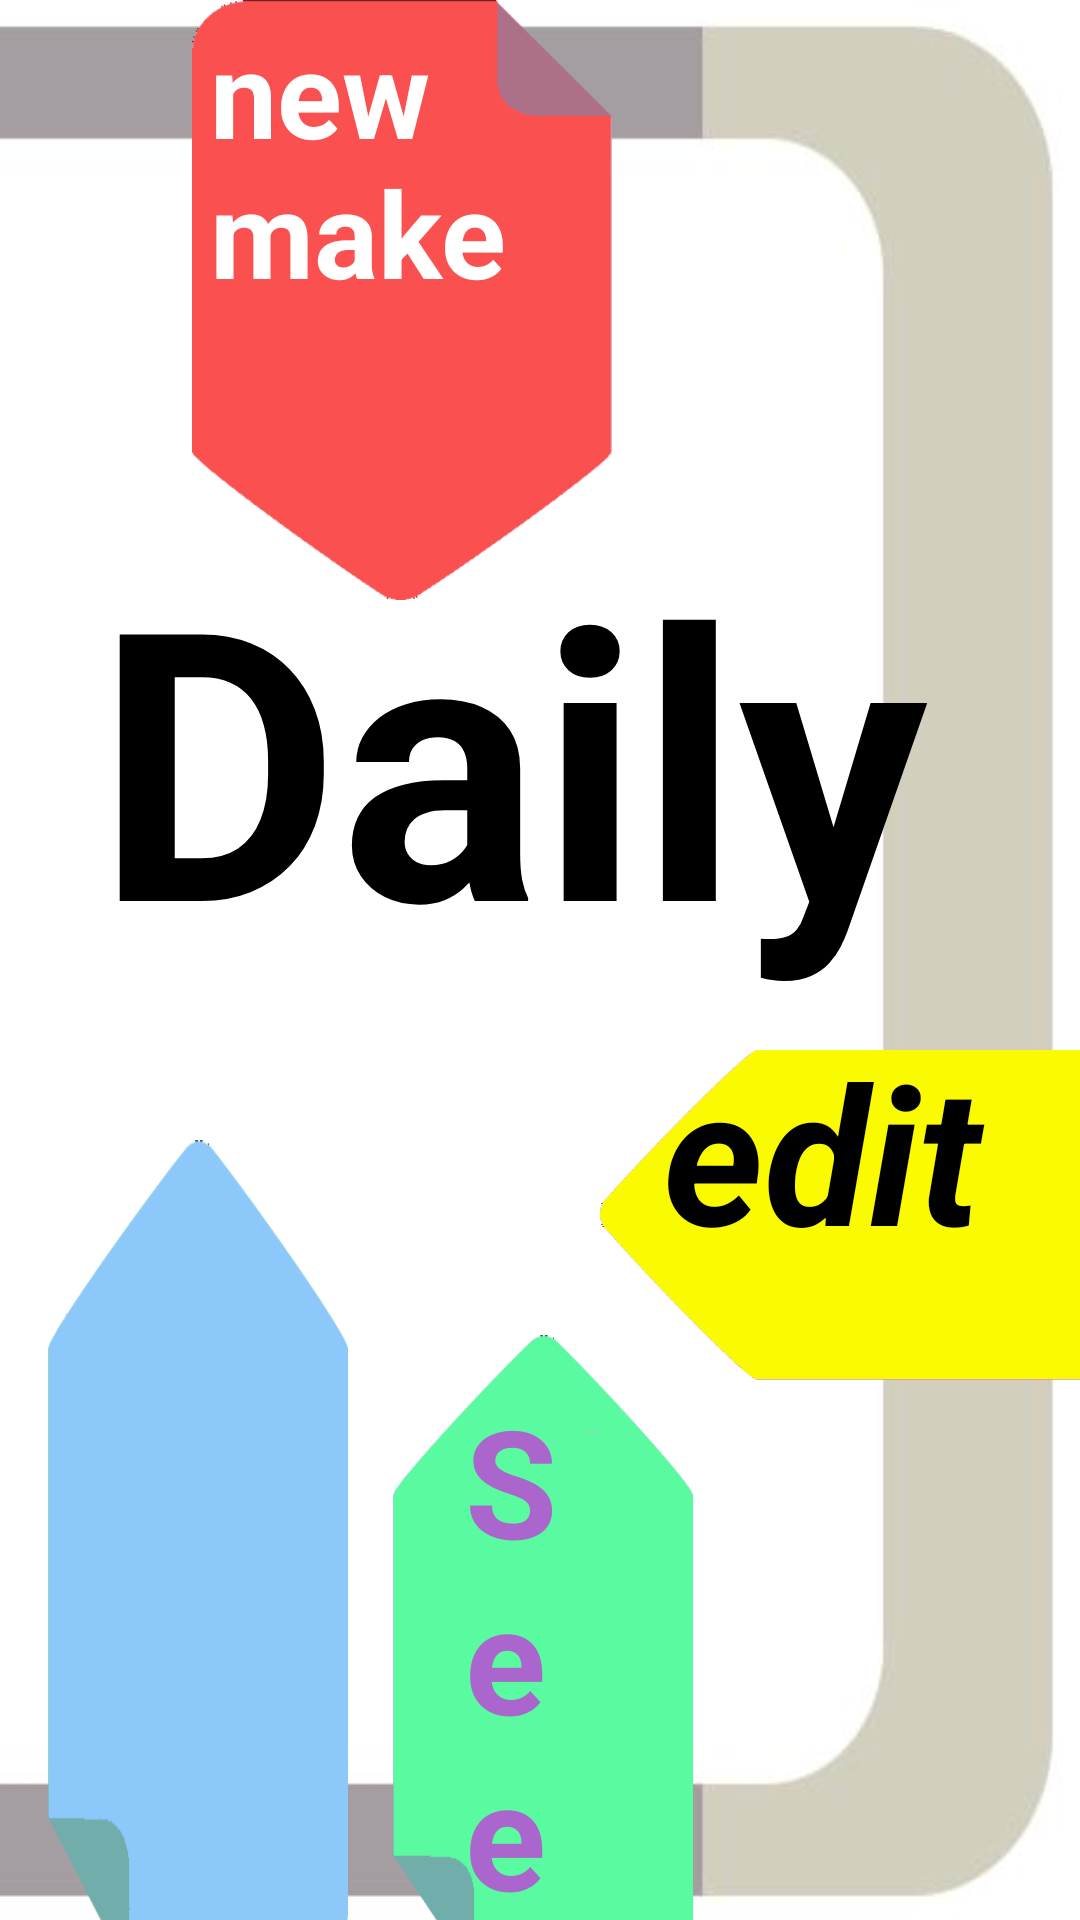

Android layout source for this screen:
<!-- AndroidManifest.xml: activity theme AppThemeNoActionBar -->
<!-- res/layout/activity_start.xml -->
<?xml version="1.0" encoding="utf-8"?>
<RelativeLayout xmlns:android="http://schemas.android.com/apk/res/android"
    xmlns:app="http://schemas.android.com/apk/res-auto"
    xmlns:tools="http://schemas.android.com/tools"
    android:id="@+id/relative"
    android:layout_width="match_parent"
    android:layout_height="match_parent"
    android:background="#ffffff"
    android:hapticFeedbackEnabled="false"
    tools:context="com.nldsk.mjknp.daily.StartActivity">

    <FrameLayout
        android:layout_width="match_parent"
        android:layout_height="match_parent"
        android:background="@drawable/motoview">

        <ImageView
            android:id="@+id/makeMoto"
            android:layout_width="140dp"
            android:layout_height="200dp"
            android:layout_marginLeft="64dp"
            android:background="@drawable/red" />

        <Button
            android:id="@+id/makeButton"
            android:layout_width="125dp"
            android:layout_height="160dp"
            android:layout_alignParentLeft="false"
            android:layout_alignParentStart="false"
            android:layout_alignParentTop="false"
            android:layout_marginLeft="70dp"
            android:layout_marginTop="4dp"
            android:background="@android:color/transparent"
            android:onClick="make"
            android:text="new make"
            android:textColor="#ffffff"
            android:textSize="40sp"
            android:textStyle="bold"
            android:visibility="visible" />

        <ImageView
            android:id="@+id/editMoto"
            android:layout_width="212dp"
            android:layout_height="110dp"
            android:layout_marginLeft="200dp"
            android:layout_marginTop="350dp"
            android:background="@drawable/yellow" />

        <Button
            android:id="@+id/editButton"
            android:layout_width="200dp"
            android:layout_height="116dp"
            android:layout_alignParentEnd="false"
            android:layout_alignParentRight="false"
            android:layout_marginLeft="221dp"
            android:layout_marginTop="341dp"
            android:background="@android:color/transparent"
            android:onClick="edit"
            android:text="edit"
            android:textSize="64sp"
            android:textStyle="bold|italic"
            android:visibility="visible" />

        <ImageView
            android:id="@+id/seeMoto"
            android:layout_width="100dp"
            android:layout_height="215dp"
            android:layout_marginLeft="131dp"
            android:layout_marginTop="445dp"
            android:background="@drawable/green" />

        <Button
            android:id="@+id/seeButton"
            android:layout_width="50dp"
            android:layout_height="175dp"
            android:layout_alignParentBottom="false"
            android:layout_marginLeft="155dp"
            android:layout_marginTop="460dp"
            android:background="@android:color/transparent"
            android:onClick="see"
            android:text="See"
            android:textColor="@android:color/holo_purple"
            android:textSize="50sp"
            android:textStyle="normal|bold"
            android:visibility="visible" />

        <ImageView
            android:id="@+id/settingMoto"
            android:layout_width="100dp"
            android:layout_height="280dp"
            android:layout_marginLeft="16dp"
            android:layout_marginTop="380dp"
            android:background="@drawable/blue" />

        <Button
            android:id="@+id/settingButton"
            android:layout_width="80dp"
            android:layout_height="250dp"
            android:layout_alignParentLeft="false"
            android:layout_alignParentStart="false"
            android:layout_marginLeft="25dp"
            android:layout_marginTop="400dp"
            android:background="@android:color/transparent"
            android:onClick="setting"
            android:text="setting"
            android:textColor="@color/common_action_bar_splitter"
            android:textSize="50sp"
            android:textStyle="normal" />

        <TextView
            android:id="@+id/textView"
            android:layout_width="300dp"
            android:layout_height="160dp"
            android:layout_marginLeft="32dp"
            android:layout_marginTop="168dp"
            android:background="@android:color/transparent"
            android:text="Daily"
            android:textColor="#000000"
            android:textSize="125sp"
            android:textStyle="bold"
            android:visibility="visible" />

        <Button
            android:id="@+id/daily"
            android:layout_width="290dp"
            android:layout_height="128dp"
            android:layout_marginLeft="25dp"
            android:layout_marginTop="200dp"
            android:onClick="daily"
            android:visibility="invisible" />
    </FrameLayout>

</RelativeLayout>
<!-- resources referenced by this layout -->
<resources>
  <!-- drawable blue: png bitmap (drawable, 5041 bytes) -->
  <!-- drawable green: png bitmap (drawable, 5409 bytes) -->
  <!-- drawable motoview: jpg bitmap (drawable, 18340 bytes) -->
  <!-- drawable red: png bitmap (drawable, 4798 bytes) -->
  <!-- drawable yellow: png bitmap (drawable, 5532 bytes) -->
</resources>
